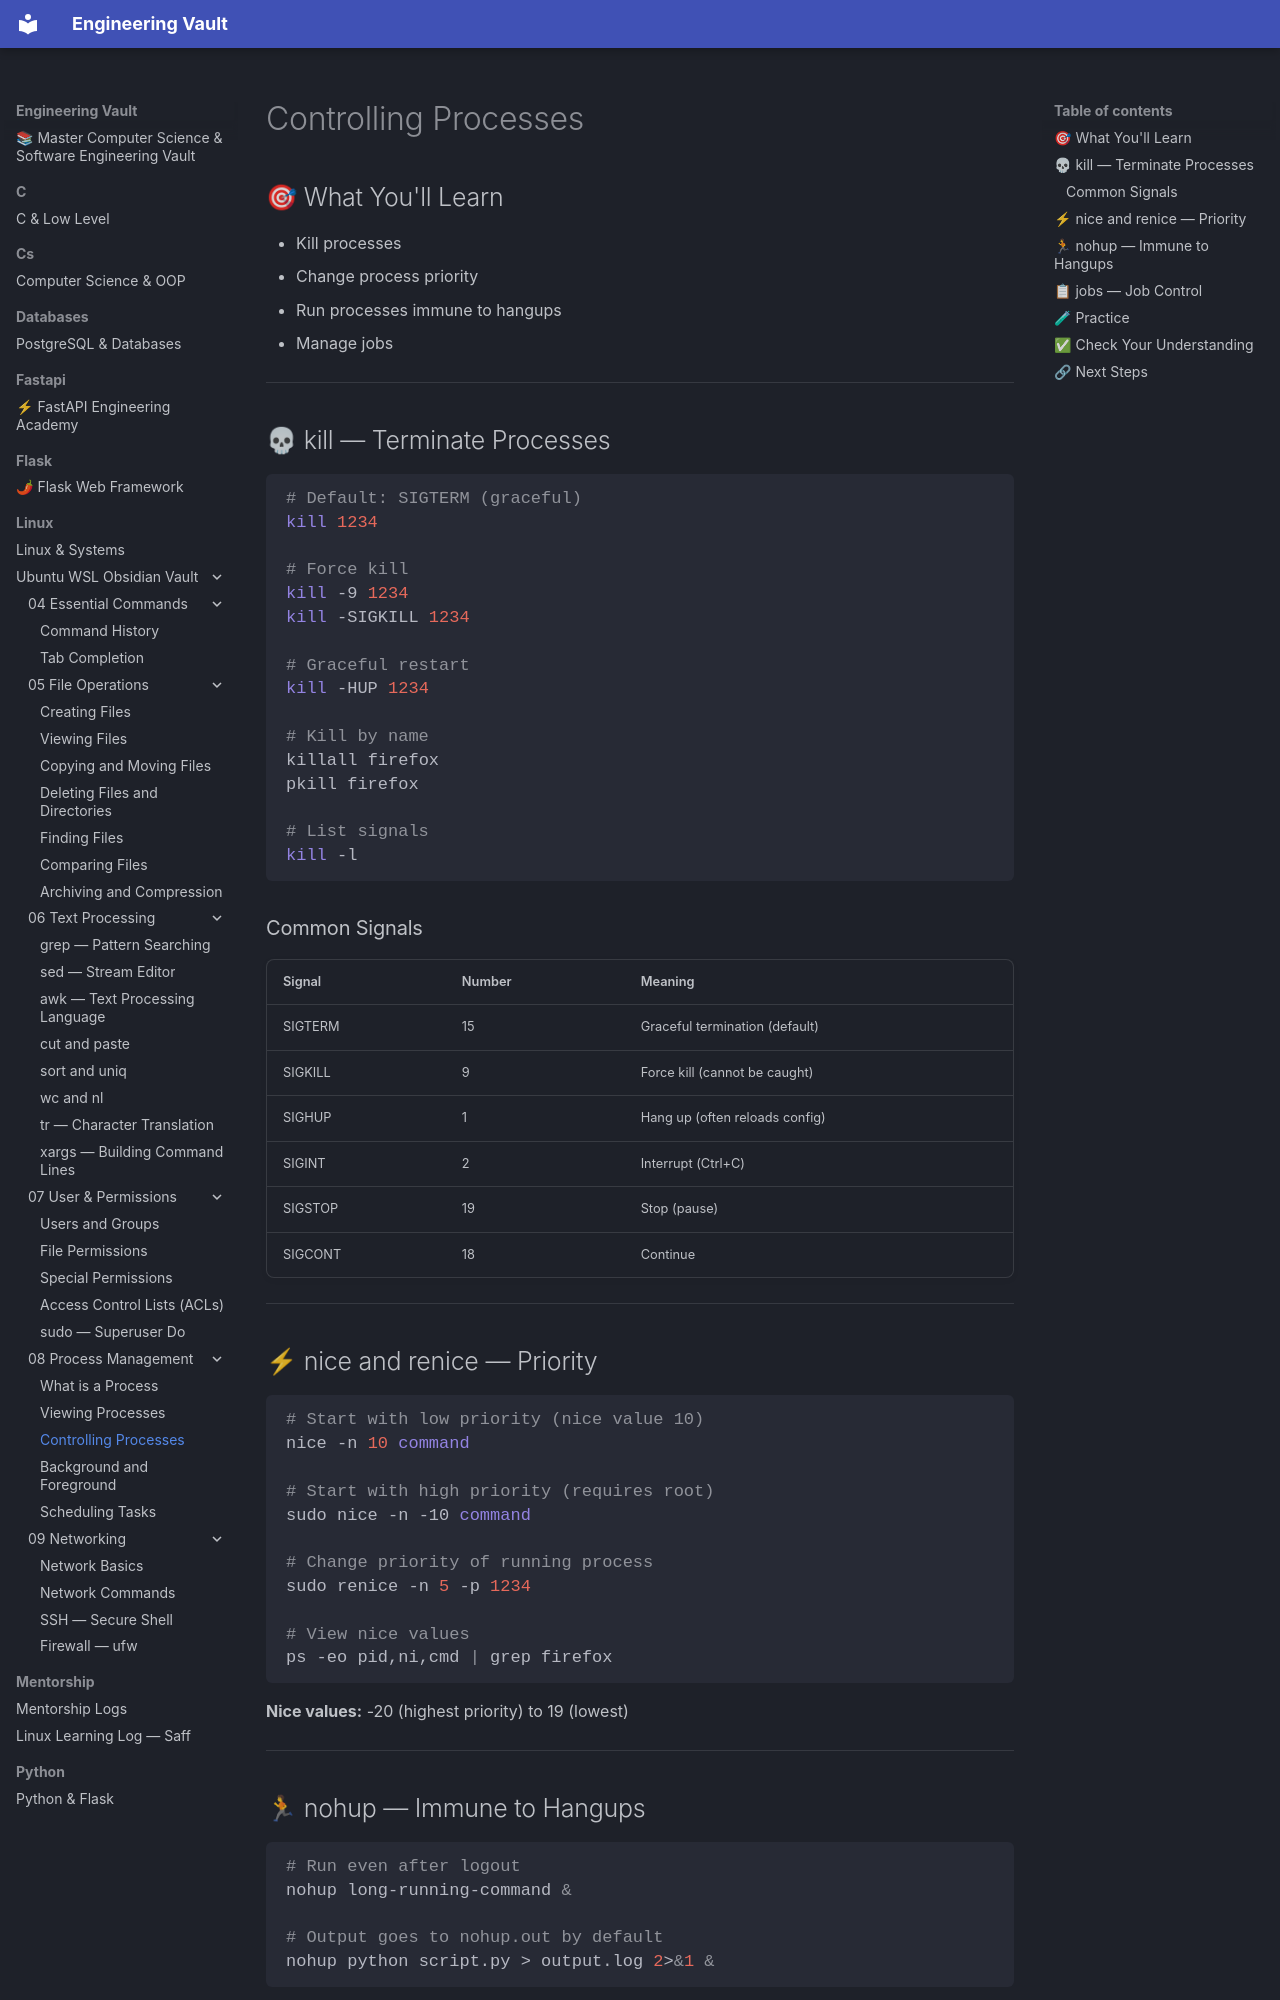

repository: Saff9/engineering-vault · page: linux/Ubuntu-WSL-Obsidian-Vault/08 - Process Management/08.03 - Controlling Processes/index.html · generator: mkdocs

# Controlling Processes

## 🎯 What You'll Learn
- Kill processes
- Change process priority
- Run processes immune to hangups
- Manage jobs

---

## 💀 kill — Terminate Processes

```bash
# Default: SIGTERM (graceful)
kill 1234

# Force kill
kill -9 1234
kill -SIGKILL 1234

# Graceful restart
kill -HUP 1234

# Kill by name
killall firefox
pkill firefox

# List signals
kill -l
```

### Common Signals

| Signal | Number | Meaning |
|--------|--------|---------|
| SIGTERM | 15 | Graceful termination (default) |
| SIGKILL | 9 | Force kill (cannot be caught) |
| SIGHUP | 1 | Hang up (often reloads config) |
| SIGINT | 2 | Interrupt (Ctrl+C) |
| SIGSTOP | 19 | Stop (pause) |
| SIGCONT | 18 | Continue |

---

## ⚡ nice and renice — Priority

```bash
# Start with low priority (nice value 10)
nice -n 10 command

# Start with high priority (requires root)
sudo nice -n -10 command

# Change priority of running process
sudo renice -n 5 -p 1234

# View nice values
ps -eo pid,ni,cmd | grep firefox
```

**Nice values:** -20 (highest priority) to 19 (lowest)

---
